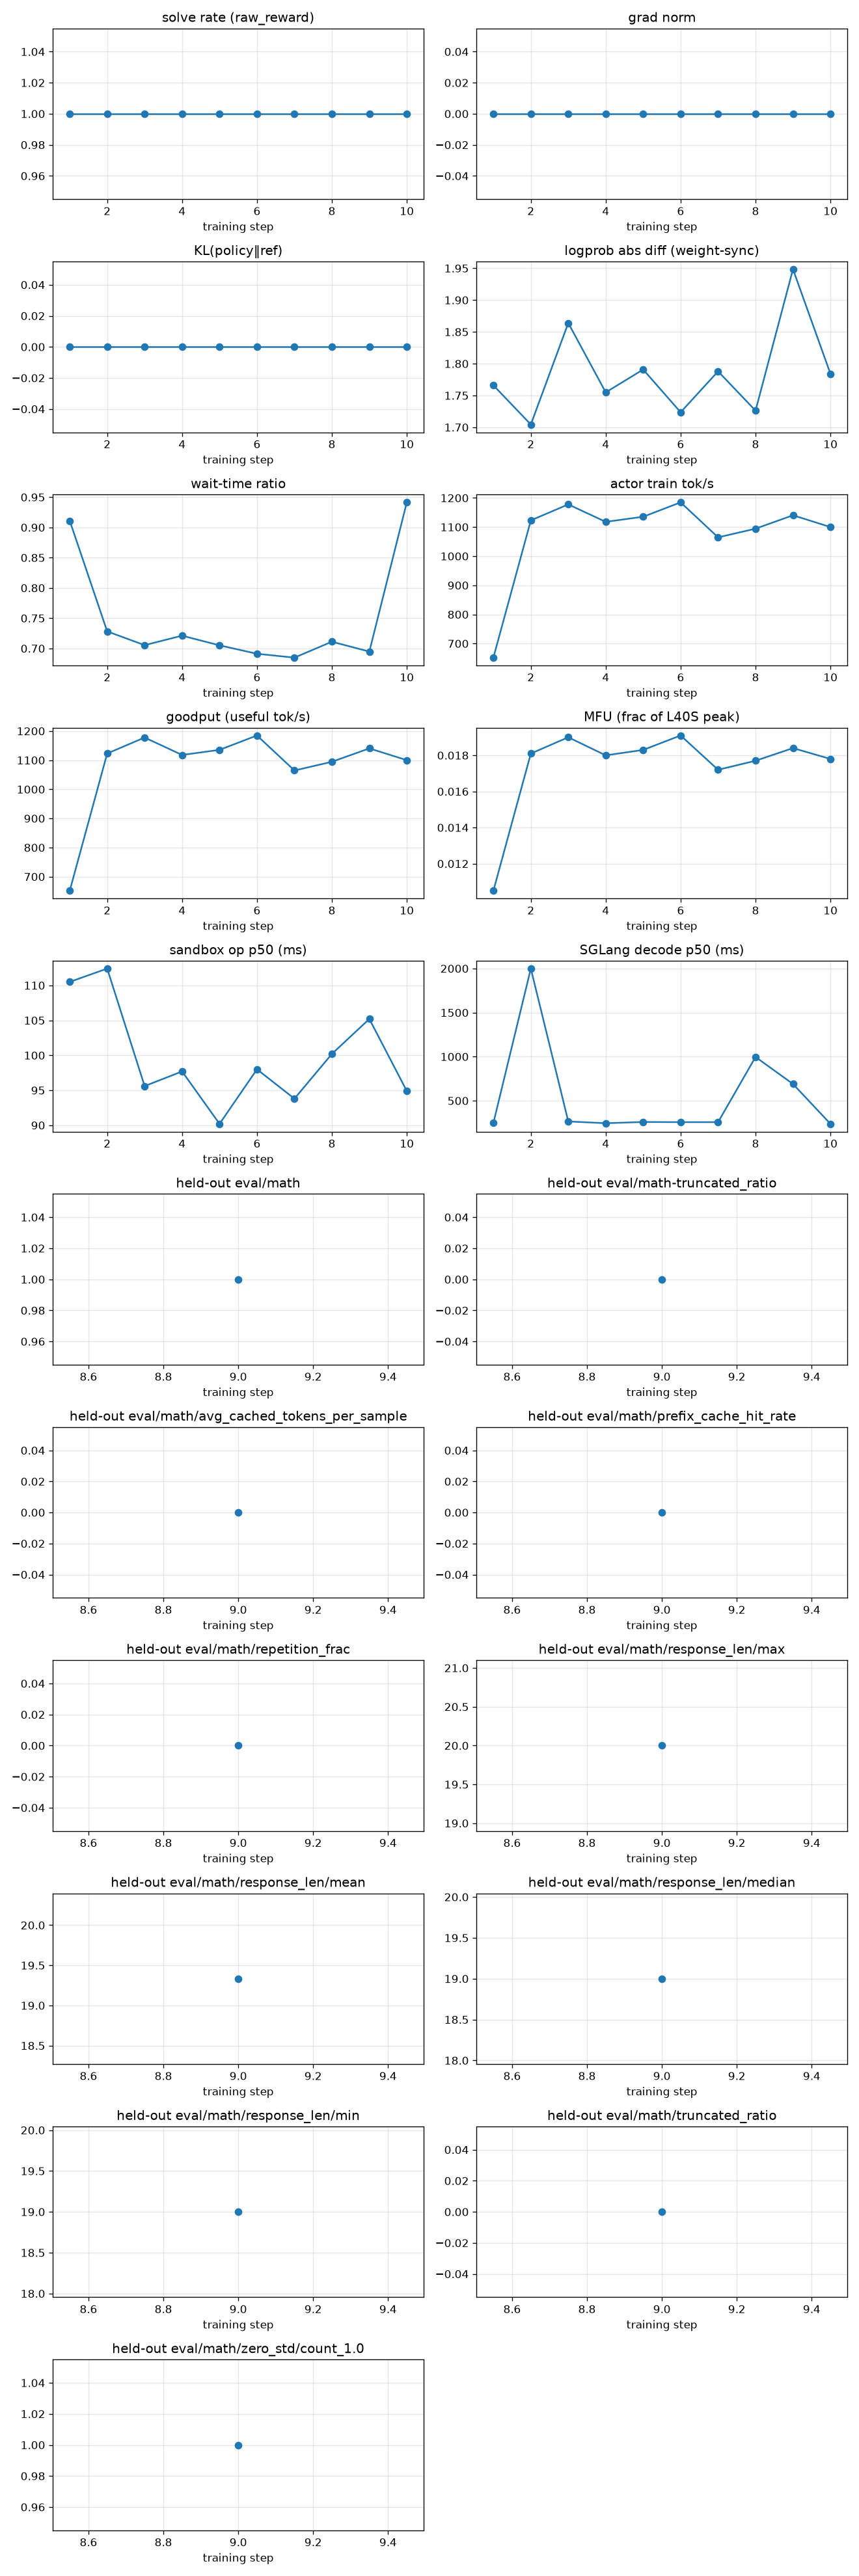

Source data for this figure (header and first rows):
rollout_id, rollout/raw_reward, train/grad_norm, train/pg_loss, train/kl_loss, train/train_rollout_logprob_abs_diff, train/global_batch_size, rollout/response_lengths, perf/step_time, perf/actor_train_tok_per_s, perf/goodput_tok_per_s, perf/actor_train_tflops, perf/mfu, perf/wait_time_ratio, perf/sandbox_count, perf/sandbox_ms_mean, perf/sandbox_ms_p50, perf/sandbox_ms_p95, perf/sglang_gen_count, perf/sglang_gen_ms_mean, perf/sglang_gen_ms_p50, perf/sglang_gen_ms_p95, perf/actor_train_time, perf/data_preprocess_time
1, 1.0, 0.0, 0.0, 0.0, 1.766, 32, 20.03, 79.36, 651.7, 651.7, 3.809, 0.0105, 0.9111, 217, 269.2, 110.5, 1056, 44, 668.5, 247.1, 1998, 5.157, 0.00626
2, 1.0, 0.0, 0.0, 0.0, 1.704, 32, 21.75, 37.34, 1123, 1123, 6.564, 0.0181, 0.7282, 153, 281.5, 112.4, 1017, 32, 3005, 1999, 8413, 3.056, 0.3421
3, 1.0, 0.0, 0.0, 0.0, 1.864, 32, 22.0, 33.92, 1178, 1178, 6.884, 0.019, 0.7054, 161, 186.4, 95.6, 630.8, 32, 1964, 264.9, 7109, 2.907, 0.3432
4, 1.0, 0.0, 0.0, 0.0, 1.755, 32, 20.94, 36.28, 1118, 1118, 6.534, 0.018, 0.7211, 164, 234.5, 97.7, 1156, 34, 2358, 244.8, 8691, 3.025, 0.3447
5, 1.0, 0.0, 0.0, 0.0, 1.791, 32, 21.22, 34.16, 1135, 1135, 6.636, 0.0183, 0.7051, 160, 201.6, 90.2, 646.0, 32, 2002, 258.7, 7313, 3.001, 0.3354
6, 1.0, 0.0, 0.0, 0.0, 1.724, 32, 20.53, 32.2, 1185, 1185, 6.925, 0.0191, 0.6912, 160, 180.6, 98.0, 616.6, 32, 1953, 256.9, 7106, 2.864, 0.3412
7, 1.0, 0.0, 0.0, 0.0, 1.788, 32, 19.78, 32.48, 1065, 1065, 6.222, 0.0172, 0.6848, 161, 205.1, 93.8, 620.5, 32, 2024, 256.8, 7408, 3.142, 0.3363
8, 1.0, 0.0, 0.0, 0.0, 1.726, 32, 21.44, 35.36, 1094, 1094, 6.397, 0.0177, 0.7111, 168, 210.6, 100.2, 756.7, 38, 2298, 996.5, 8753, 3.119, 0.3419
9, 1.0, 0.0, 0.0, 0.0, 1.948, 32, 23.91, 33.21, 1141, 1140, 6.667, 0.0184, 0.6949, 161, 260.5, 105.2, 1207, 34, 2446, 690.0, 8652, 3.056, 0.339
10, 1.0, 0.0, 0.0, 0.0, 1.784, 32, 22.16, 67.78, 1100, 1100, 6.43, 0.0178, 0.9414, 315, 208.5, 94.9, 822.2, 65, 1499, 237.4, 6919, 3.124, 0.00544
